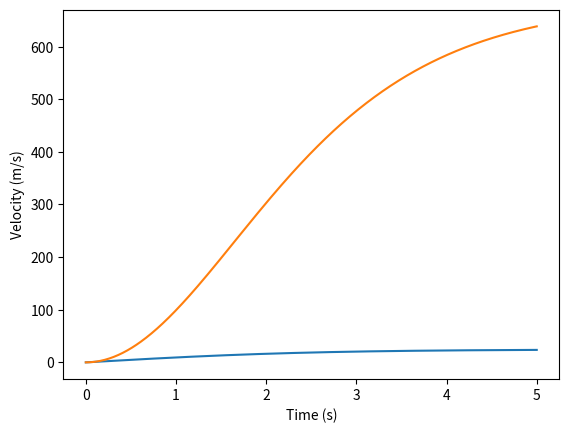

This figure's Python source:
import math
import matplotlib.pyplot as plt

class UniformAcceleration:
    dt = 0.01
    total_time = 5

    def __init__(self, initial_velocity=0, acceleration=0):
        self.velocity = initial_velocity
        self.acceleration = acceleration
        self.ypos = []
        self.time_scale = []
    
    def set_dt(cls, new_dt):
        cls.dt = new_dt
    
    def calculate_displacement(self):
        new_distance: float = 0
        distance: float = 0
        n = int(self.__class__.total_time / self.__class__.dt) + 1

        for i in range(n):
            self.time_scale.append(round(i * self.__class__.dt, 2))
            self.ypos.append(new_distance)
            new_distance = distance + (self.velocity * self.__class__.dt) + ((1/2) * self.acceleration * math.pow(self.__class__.dt, 2))
            
            self.velocity += self.acceleration * self.__class__.dt
            distance = new_distance


class FreeFall(UniformAcceleration):
    g = 9.81
    air_density = 1.225 # kg/m^3

    def __init__(self, initial_velocity=0, air_resistance=True, drag_co=1, sa=1, _mass=1):
        super().__init__(initial_velocity, self.__class__.g)
        self.include_air = air_resistance
        self.drag_coefficient = drag_co
        self.surface_area = sa # m^2
        self.mass = _mass
        self.drags = []

    def calculate_velocity(self):
        n = int(super().total_time / super().dt) + 1

        for i in range(n):
            self.time_scale.append(round(i * super().dt, 2))
            self.ypos.append(self.velocity)

            drag = self.calculate_resistance_force() if self.include_air else 0
            self.drags.append(drag)
            self.acceleration = ((self.mass * self.__class__.g) - drag) / self.mass

            self.velocity += self.acceleration * super().dt
    

    def calculate_resistance_force(self):
        force = 1/2 * self.__class__.air_density * math.pow(self.velocity, 2) * self.drag_coefficient * self.surface_area
        return force



system1 = UniformAcceleration(initial_velocity=0, acceleration=1)
system2 = UniformAcceleration(initial_velocity=0, acceleration=9.81)

system1.calculate_displacement()
system2.calculate_displacement()
print(system1.ypos)
print(system2.ypos)


human = FreeFall(initial_velocity=0, air_resistance=True, drag_co=1, sa=1.86, _mass=70)
f2 = FreeFall(initial_velocity=0, air_resistance=False, drag_co=1, sa=1)

human.calculate_velocity()
f2.calculate_velocity()
print(human.ypos)

total_time = 10
dt = 0.01
velocity = 0 # m/s
acceleration = 1 # m / s^2
new_distance = 0
distance = 0

ypos = []
time_scale = []

for i in range(int(total_time / dt) + 1):
    time_scale.append(round(i * dt, 2))
    ypos.append(new_distance)
    new_distance = distance + (velocity * dt) + ((1/2) * acceleration * math.pow(dt, 2))
    
    velocity += acceleration * dt
    distance = new_distance

# print(ypos)
# print(time_scale)

print(ypos[-1])
print(time_scale[-1])




plt.xlabel("Time (s)")
plt.ylabel("Velocity (m/s)")
# plt.plot(system1.time_scale, system1.ypos)
# plt.plot(system2.time_scale, system2.ypos)
plt.plot(human.time_scale, human.ypos)
plt.plot(human.time_scale, human.drags)
plt.show()
plt.savefig("results.png")

